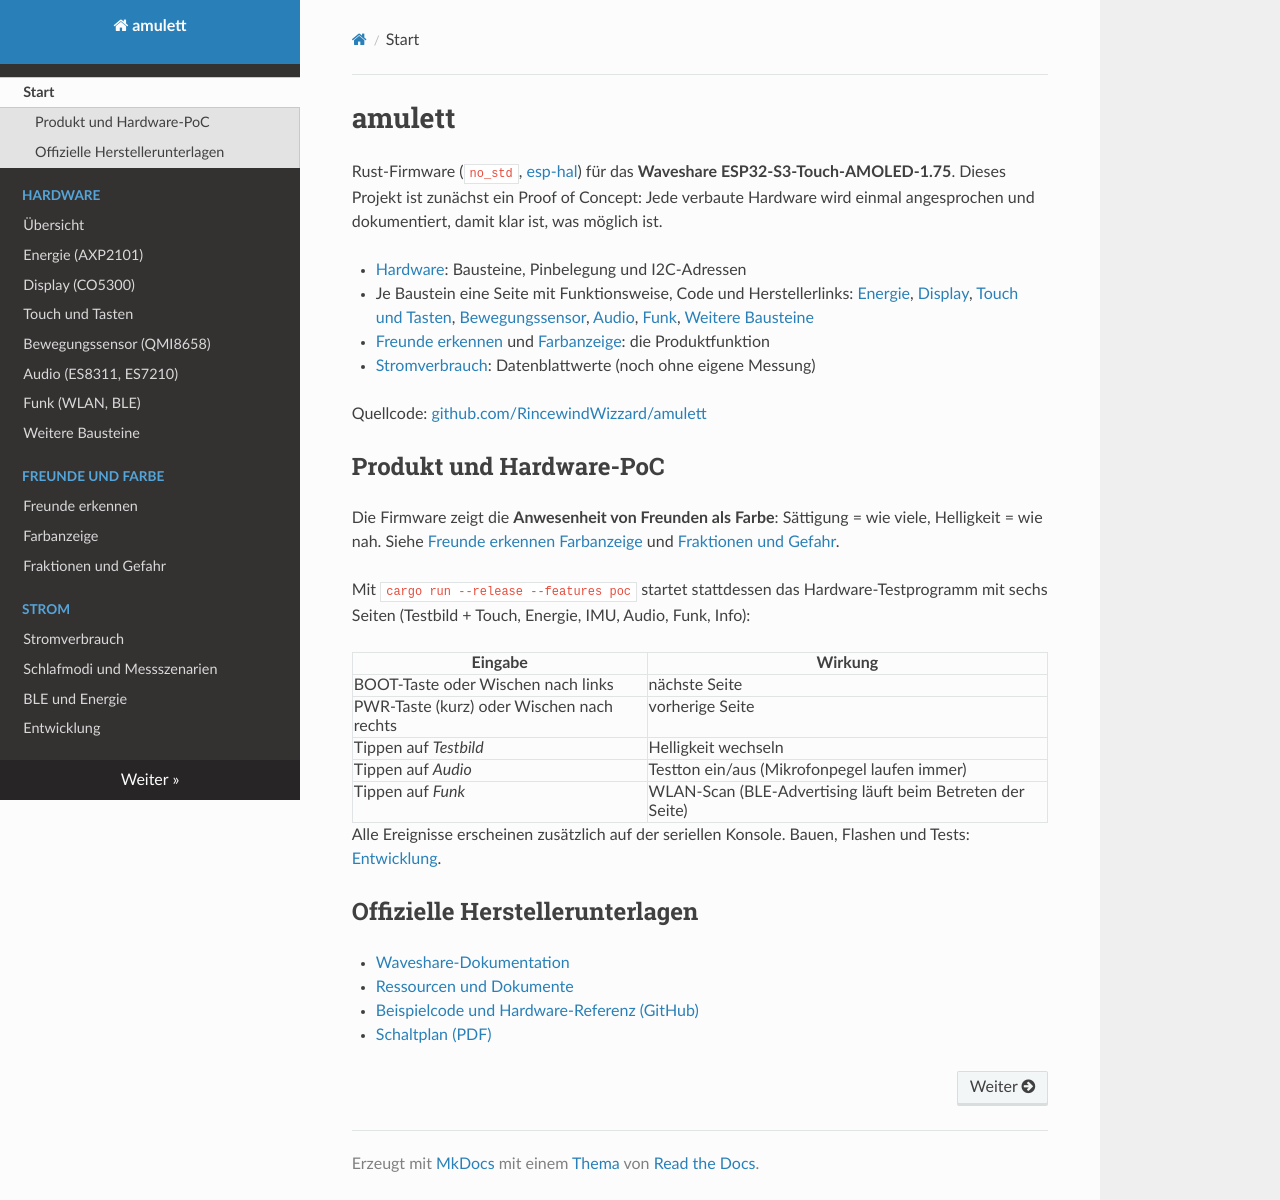

repository: RincewindWizzard/amulett · page: index.html · generator: mkdocs

# amulett

Rust-Firmware (`no_std`, [esp-hal](https://github.com/esp-rs/esp-hal)) für das
**Waveshare ESP32-S3-Touch-AMOLED-1.75**. Dieses Projekt ist zunächst ein
Proof of Concept: Jede verbaute Hardware wird einmal angesprochen und
dokumentiert, damit klar ist, was möglich ist.

- [Hardware](hardware.md): Bausteine, Pinbelegung und I2C-Adressen
- Je Baustein eine Seite mit Funktionsweise, Code und Herstellerlinks:
  [Energie](energie.md), [Display](display.md), [Touch und Tasten](eingabe.md),
  [Bewegungssensor](imu.md), [Audio](audio.md), [Funk](funk.md),
  [Weitere Bausteine](weitere-bausteine.md)
- [Freunde erkennen](freunde-erkennen.md) und [Farbanzeige](farbanzeige.md): die Produktfunktion
- [Stromverbrauch](stromverbrauch.md): Datenblattwerte (noch ohne eigene Messung)

Quellcode: [github.com/RincewindWizzard/amulett](https://github.com/RincewindWizzard/amulett)

## Produkt und Hardware-PoC

Die Firmware zeigt die **Anwesenheit von Freunden als Farbe**: Sättigung =
wie viele, Helligkeit = wie nah. Siehe [Freunde erkennen](freunde-erkennen.md)
[Farbanzeige](farbanzeige.md) und [Fraktionen und Gefahr](fraktionen.md).

Mit `cargo run --release --features poc` startet stattdessen das
Hardware-Testprogramm mit sechs Seiten (Testbild + Touch, Energie, IMU, Audio,
Funk, Info):

| Eingabe | Wirkung |
|---|---|
| BOOT-Taste oder Wischen nach links | nächste Seite |
| PWR-Taste (kurz) oder Wischen nach rechts | vorherige Seite |
| Tippen auf *Testbild* | Helligkeit wechseln |
| Tippen auf *Audio* | Testton ein/aus (Mikrofonpegel laufen immer) |
| Tippen auf *Funk* | WLAN-Scan (BLE-Advertising läuft beim Betreten der Seite) |

Alle Ereignisse erscheinen zusätzlich auf der seriellen Konsole. Bauen,
Flashen und Tests: [Entwicklung](entwicklung.md).

## Offizielle Herstellerunterlagen

- [Waveshare-Dokumentation](https://docs.waveshare.com/ESP32-S3-Touch-AMOLED-1.75)
- [Ressourcen und Dokumente](https://docs.waveshare.net/ESP32-S3-Touch-AMOLED-1.75/Resources-And-Documents)
- [Beispielcode und Hardware-Referenz (GitHub)](https://github.com/waveshareteam/ESP32-S3-Touch-AMOLED-1.75)
- [Schaltplan (PDF)](https://github.com/waveshareteam/ESP32-S3-Touch-AMOLED-1.75/blob/main/Schematic/ESP32-S3-Touch-AMOLED-1.75-schematic.pdf)
